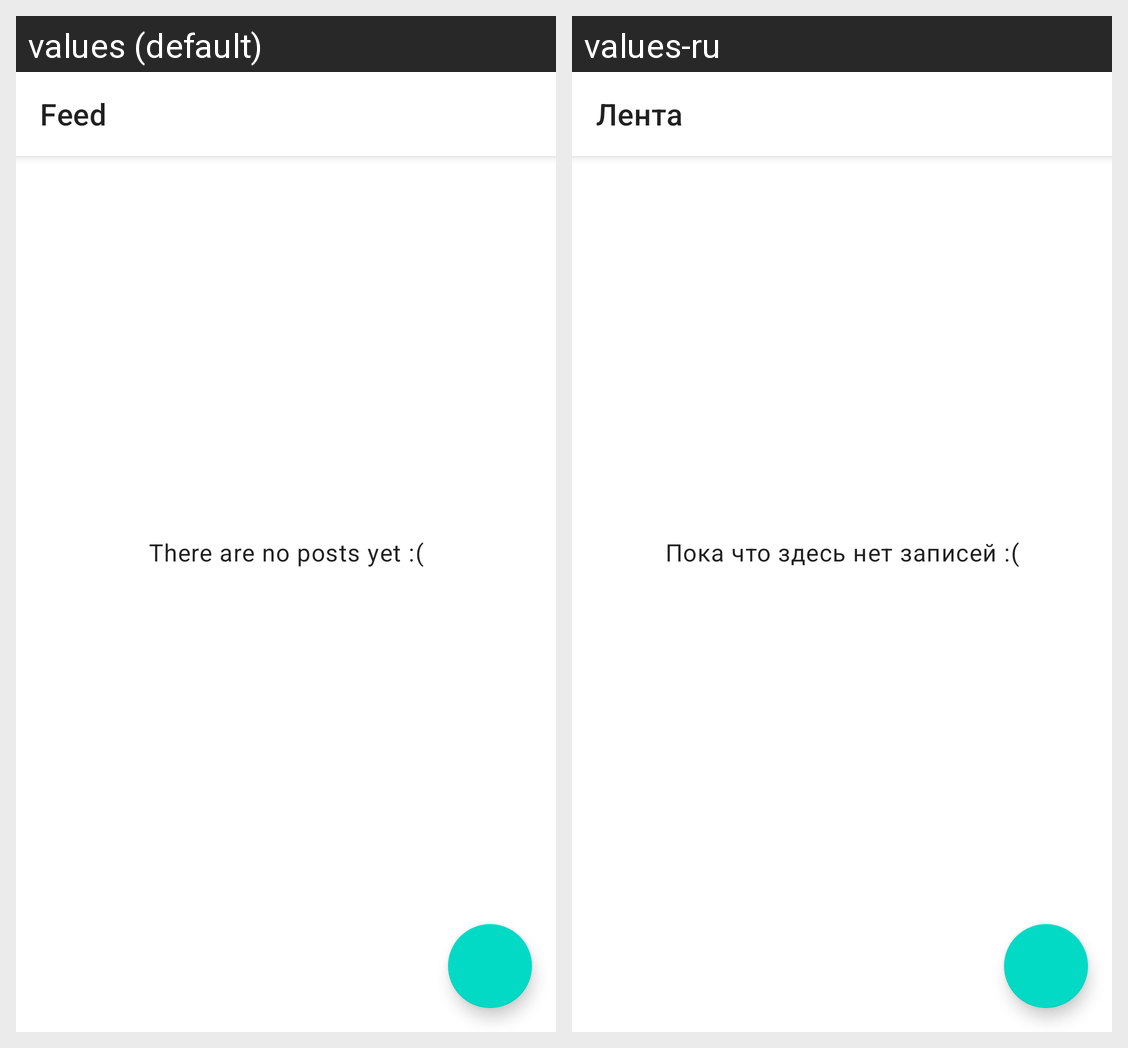

Translations of the strings shown on this Android screen, per locale in the grid:
Android screen res/layout/fragment_feed.xml rendered under 2 locales, left to right: values (default), values-ru. Device: Nexus 5 (rendered at 1080×1920; each locale shown at half size, 540×960, under a caption strip naming it); theme Theme.NMedia.
Strings drawn on this screen, with the default value and each locale's value (text and hints the layout hard-codes, and strings that could not be matched under every locale, appear in the picture but are not listed):

feed_title
  values: Feed
  values-ru: Лента

no_posts
  values: There are no posts yet :(
  values-ru: Пока что здесь нет записей :(
